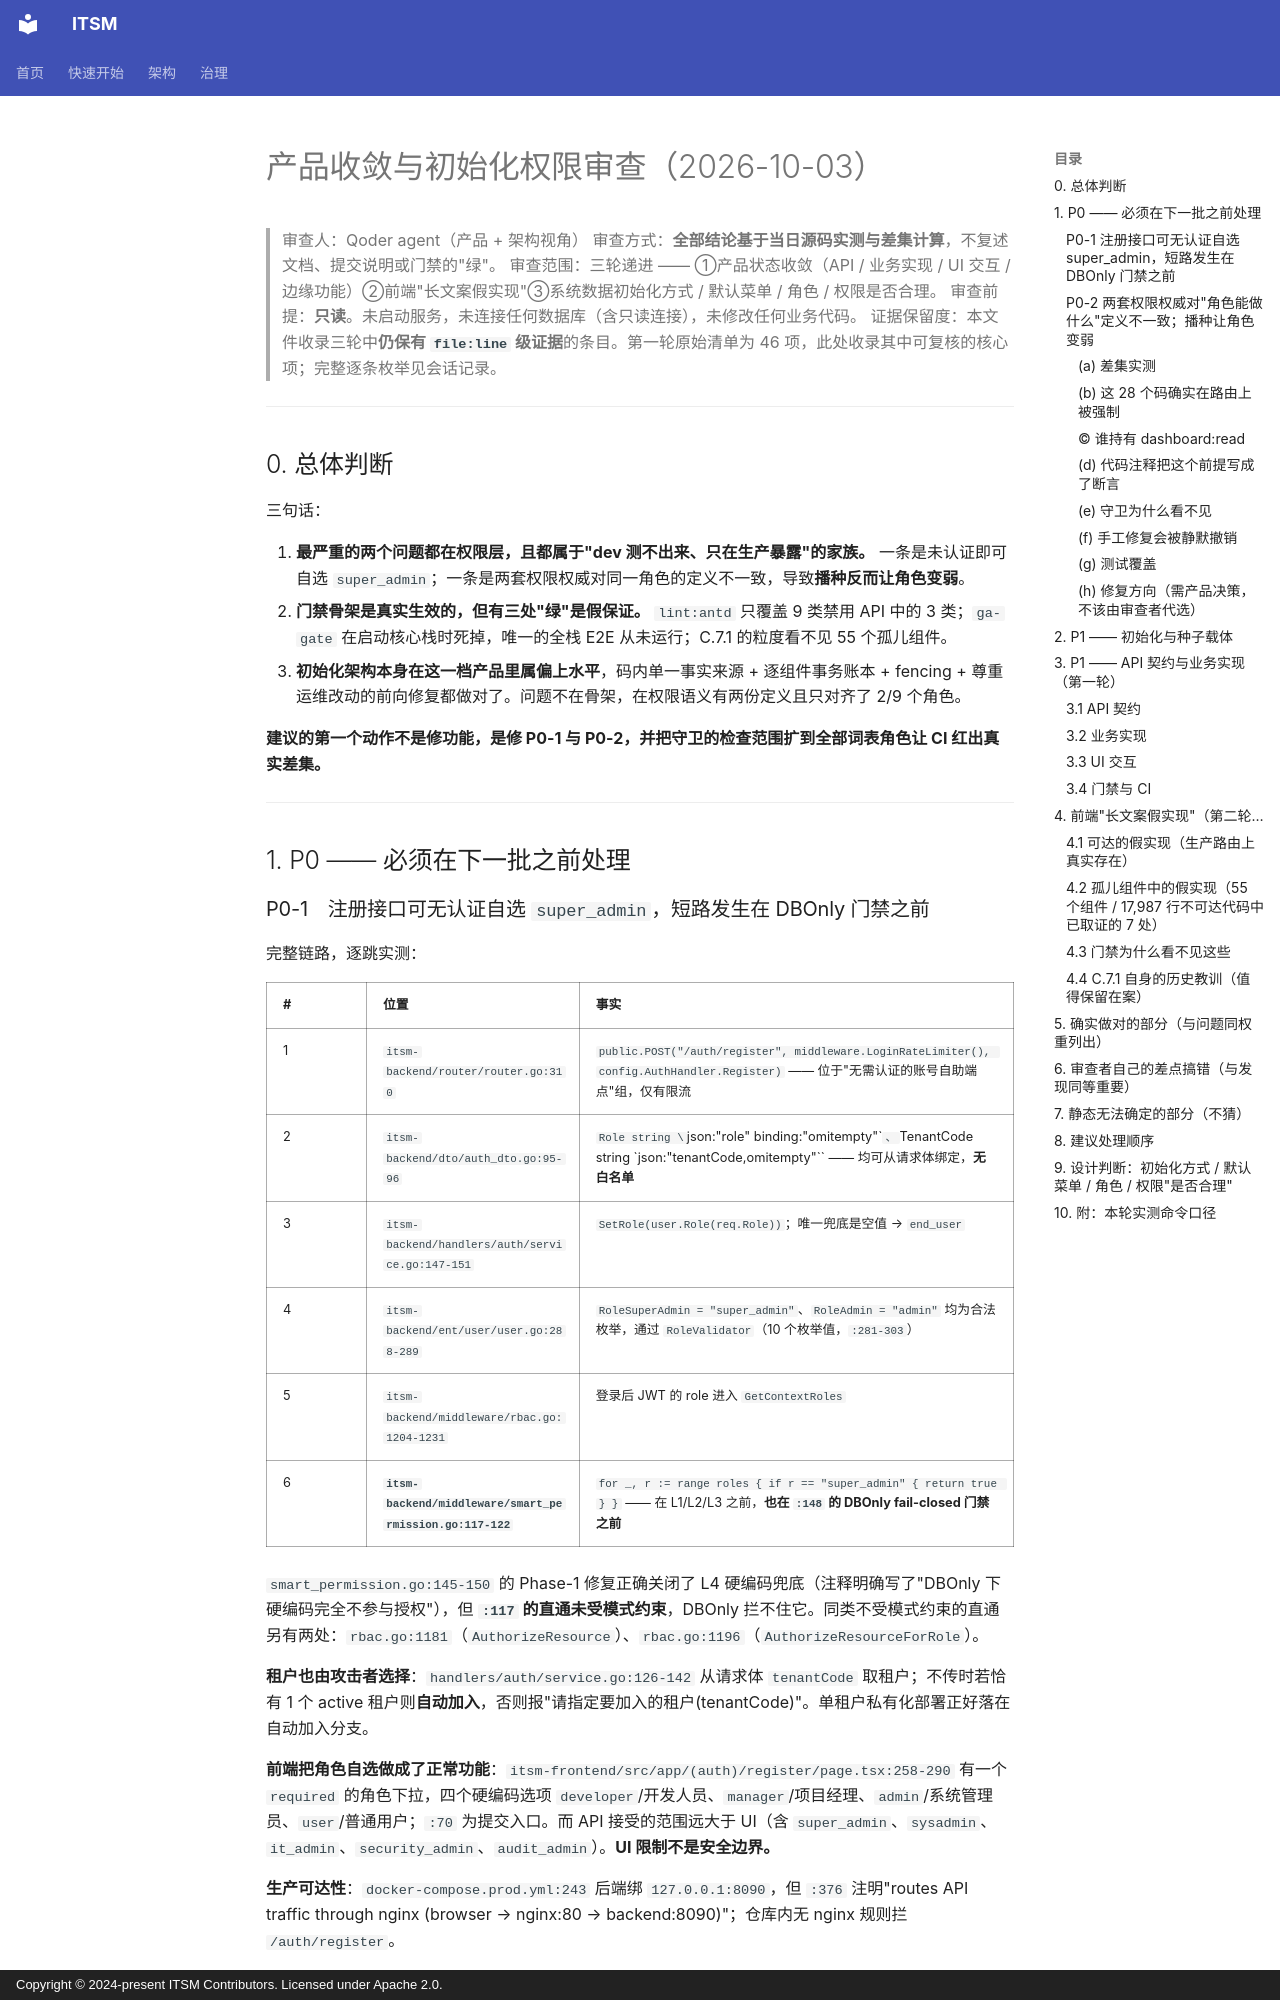

repository: heidsoft/itsm · page: review/product-convergence-initialization-permission-review-2026-10-03/index.html · generator: mkdocs · copyright: Copyright © 2024-present ITSM Contributors. Licensed under Apache 2.0.

# 产品收敛与初始化权限审查（2026-10-03）

> 审查人：Qoder agent（产品 + 架构视角）
> 审查方式：**全部结论基于当日源码实测与差集计算**，不复述文档、提交说明或门禁的"绿"。
> 审查范围：三轮递进 —— ①产品状态收敛（API / 业务实现 / UI 交互 / 边缘功能）②前端"长文案假实现"③系统数据初始化方式 / 默认菜单 / 角色 / 权限是否合理。
> 审查前提：**只读**。未启动服务，未连接任何数据库（含只读连接），未修改任何业务代码。
> 证据保留度：本文件收录三轮中**仍保有 `file:line` 级证据**的条目。第一轮原始清单为 46 项，此处收录其中可复核的核心项；完整逐条枚举见会话记录。

---

## 0. 总体判断

三句话：

1. **最严重的两个问题都在权限层，且都属于"dev 测不出来、只在生产暴露"的家族。** 一条是未认证即可自选 `super_admin`；一条是两套权限权威对同一角色的定义不一致，导致**播种反而让角色变弱**。
2. **门禁骨架是真实生效的，但有三处"绿"是假保证。** `lint:antd` 只覆盖 9 类禁用 API 中的 3 类；`ga-gate` 在启动核心栈时死掉，唯一的全栈 E2E 从未运行；C.7.1 的粒度看不见 55 个孤儿组件。
3. **初始化架构本身在这一档产品里属偏上水平**，码内单一事实来源 + 逐组件事务账本 + fencing + 尊重运维改动的前向修复都做对了。问题不在骨架，在权限语义有两份定义且只对齐了 2/9 个角色。

**建议的第一个动作不是修功能，是修 P0-1 与 P0-2，并把守卫的检查范围扩到全部词表角色让 CI 红出真实差集。**

---

## 1. P0 —— 必须在下一批之前处理

### P0-1　注册接口可无认证自选 `super_admin`，短路发生在 DBOnly 门禁之前

完整链路，逐跳实测：

| # | 位置 | 事实 |
|:--|:--|:--|
| 1 | `itsm-backend/router/router.go:310` | `public.POST("/auth/register", middleware.LoginRateLimiter(), config.AuthHandler.Register)` —— 位于"无需认证的账号自助端点"组，仅有限流 |
| 2 | `itsm-backend/dto/auth_dto.go:95-96` | `Role string \`json:"role" binding:"omitempty"\``、`TenantCode string \`json:"tenantCode,omitempty"\`` —— 均可从请求体绑定，**无白名单** |
| 3 | `itsm-backend/handlers/auth/service.go:147-151` | `SetRole(user.Role(req.Role))`；唯一兜底是空值 → `end_user` |
| 4 | `itsm-backend/ent/user/user.go:288-289` | `RoleSuperAdmin = "super_admin"`、`RoleAdmin = "admin"` 均为合法枚举，通过 `RoleValidator`（10 个枚举值，`:281-303`） |
| 5 | `itsm-backend/middleware/rbac.go:1204-1231` | 登录后 JWT 的 role 进入 `GetContextRoles` |
| 6 | **`itsm-backend/middleware/smart_permission.go:117-122`** | `for _, r := range roles { if r == "super_admin" { return true } }` —— 在 L1/L2/L3 之前，**也在 `:148` 的 DBOnly fail-closed 门禁之前** |

`smart_permission.go:145-150` 的 Phase-1 修复正确关闭了 L4 硬编码兜底（注释明确写了"DBOnly 下硬编码完全不参与授权"），但 **`:117` 的直通未受模式约束**，DBOnly 拦不住它。同类不受模式约束的直通另有两处：`rbac.go:1181`（`AuthorizeResource`）、`rbac.go:1196`（`AuthorizeResourceForRole`）。

**租户也由攻击者选择**：`handlers/auth/service.go:126-142` 从请求体 `tenantCode` 取租户；不传时若恰有 1 个 active 租户则**自动加入**，否则报"请指定要加入的租户(tenantCode)"。单租户私有化部署正好落在自动加入分支。

**前端把角色自选做成了正常功能**：`itsm-frontend/src/app/(auth)/register/page.tsx:258-290` 有一个 `required` 的角色下拉，四个硬编码选项 `developer`/开发人员、`manager`/项目经理、`admin`/系统管理员、`user`/普通用户；`:70` 为提交入口。而 API 接受的范围远大于 UI（含 `super_admin`、`sysadmin`、`it_admin`、`security_admin`、`audit_admin`）。**UI 限制不是安全边界。**

**生产可达性**：`docker-compose.prod.yml:243` 后端绑 `127.0.0.1:8090`，但 `:376` 注明"routes API traffic through nginx (browser → nginx:80 → backend:8090)"；仓库内无 nginx 规则拦 `/auth/register`。

**测试覆盖为零**：在 `handlers/auth/` 与 `router/` 的测试中 grep `super_admin|RoleAdmin` × `regist` → 空。`router/auth_handler_routes_test.go:45-65` 只断言 200 + `common.SuccessCode`，请求体不含 role；`:57-65` 另有跨租户切换测试（说明租户隔离被想到了，提权没有）。`router/route_permission_guard_test.go:32` 把该路由登记为"注册入口，登录前无角色"的豁免项。

**修复方向（需决策）**：`role` 从注册 DTO 移除、或收敛为 `end_user` 单值；`tenantCode` 不接受请求体。这是全部发现中**唯一一条未认证即可拿到全系统权限**的路径。

---

### P0-2　两套权限权威对"角色能做什么"定义不一致；**播种让角色变弱**
